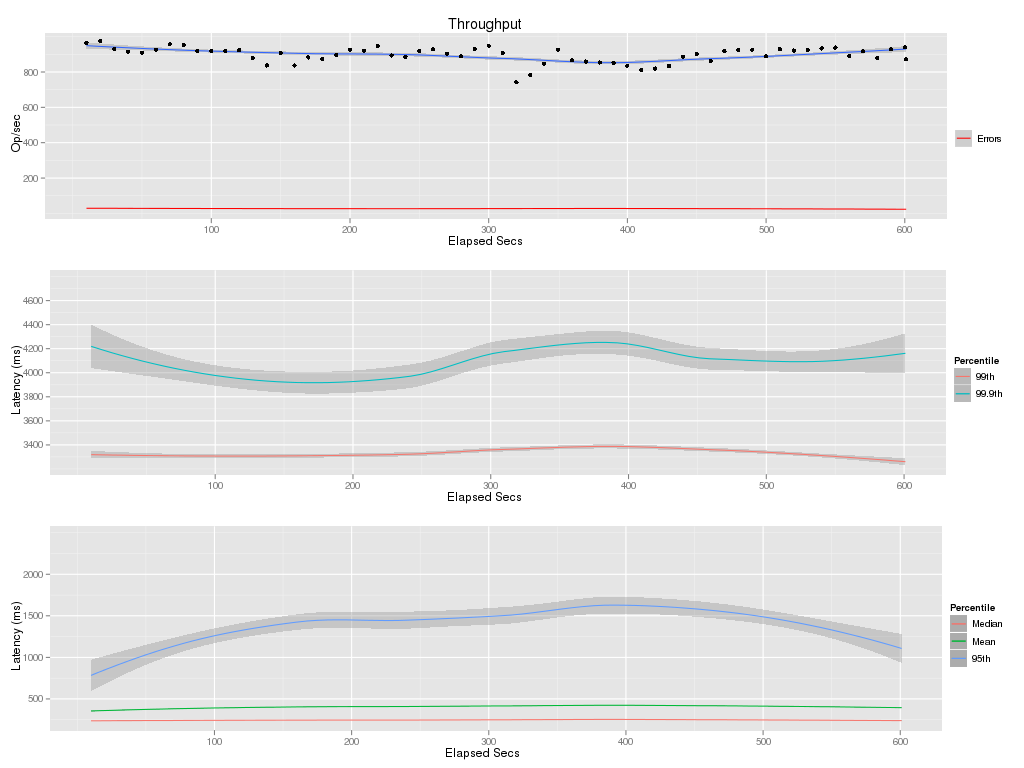

The file beside this chart, header and first rows:
elapsed, window, total, successful, failed
10, 10, 9895, 9648, 247
20, 10, 10105, 9752, 353
30, 10, 9620, 9303, 317
40, 10, 9446, 9154, 292
50, 10, 9324, 9082, 242
60, 10, 9518, 9269, 249
70, 10, 9865, 9568, 297
80, 10, 9790, 9521, 269
90, 10, 9493, 9201, 292
100, 10, 9439, 9191, 248
110, 10, 9481, 9198, 283
120, 10, 9525, 9244, 281
130, 10, 9084, 8790, 294
140, 10, 8654, 8370, 284
150, 10, 9350, 9074, 276
160, 10, 8630, 8365, 265
170, 10, 9121, 8826, 295
180, 10, 9012, 8739, 273
190, 10, 9241, 8965, 276
200, 10, 9534, 9260, 274
210, 10, 9441, 9210, 231
220, 10, 9747, 9477, 270
230, 10, 9166, 8936, 230
240, 10, 9136, 8855, 281
250, 10, 9451, 9202, 249
260, 10, 9522, 9281, 241
270, 10, 9336, 9044, 292
280, 10, 9176, 8896, 280
290, 10, 9520, 9305, 215
300, 10, 9739, 9491, 248
310, 10, 9375, 9070, 305
320, 10, 7714, 7414, 300
330, 10, 8122, 7821, 301
340, 10, 8771, 8473, 298
350, 10, 9538, 9270, 268
360, 10, 8927, 8661, 266
370, 10, 8827, 8592, 235
380, 10, 8845, 8536, 309
390, 10, 8804, 8514, 290
400, 10, 8639, 8359, 280
410, 10, 8420, 8122, 298
420, 10, 8435, 8197, 238
430, 10, 8624, 8342, 282
440, 10, 9152, 8874, 278
450, 10, 9268, 9026, 242
460, 10, 8911, 8608, 303
470, 10, 9457, 9177, 280
480, 10, 9481, 9242, 239
490, 10, 9475, 9257, 218
500, 10, 9141, 8887, 254
510, 10, 9565, 9300, 265
520, 10, 9480, 9215, 265
530, 10, 9527, 9250, 277
540, 10, 9556, 9336, 220
550, 10, 9655, 9381, 274
560, 10, 9154, 8911, 243
570, 10, 9429, 9168, 261
580, 10, 9055, 8793, 262
590, 10, 9518, 9281, 237
600, 10, 9656, 9395, 261
... 1 more rows
